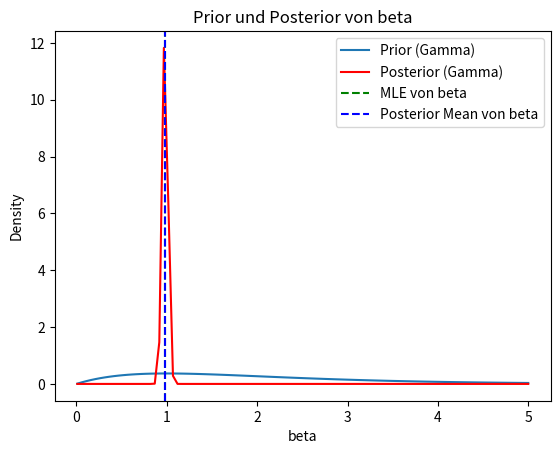

This chart was generated by the following Python code:
#!/usr/bin/env python3
# -*- coding: utf-8 -*-
"""
Created on Sat Oct 19 16:30:52 2024

[redacted]
"""

import numpy as np
import matplotlib.pyplot as plt
from scipy.stats import gamma

# Parameter
lambdaa = 1.0  # Wert lambda für Exponentialverteilung
b = np.log(10) * lambdaa  # Wert b in log_10-Skala

# Anzahl der synthetischen Daten
N = 1000

# 1. Synthetische Magnituden generieren
M_i = np.random.exponential(scale=1/lambdaa, size=N)

# 2. Wert von beta (nach Definition)
beta = b

# 3. Maximum-Likelihood-Schartzung für beta (1/mean von M_i)
beta_MLE = 1 / np.mean(M_i)

# 4. Definiere die Prior für beta (Gamma-Verteilung als Beispiel)
# Nehme an, dass Prior Gamma verteilt ist, mit Parametern alpha und beta_prior
alpha_prior = 2.0
beta_prior = 1.0

# 5. Likelihood-Funktion
def likelihood(beta, M):
    return np.prod(beta * np.exp(-beta * M))

# Posterior-Schätzung fuer beta (Bayesian Update)
# Verwende die Konjugierte Gamma-Verteilung
alpha_post = alpha_prior + N
beta_post = beta_prior + np.sum(M_i)

# Posterior-Schaetzung für beta
beta_posterior_mean = alpha_post / beta_post

# 7. Plot der Prior und Posterior
x = np.linspace(0.01, 5, 100)
prior = gamma.pdf(x, a=alpha_prior, scale=1/beta_prior)
posterior = gamma.pdf(x, a=alpha_post, scale=1/beta_post)

plt.plot(x, prior, label='Prior (Gamma)')
plt.plot(x, posterior, label='Posterior (Gamma)', color='r')
plt.axvline(beta_MLE, color='g', linestyle='--', label='MLE von beta')
plt.axvline(beta_posterior_mean, color='b', linestyle='--', label='Posterior Mean von beta')

# bissel schick machen
plt.legend()
plt.xlabel('beta')
plt.ylabel('Density')
plt.title('Prior und Posterior von beta')
plt.show()

# Ergebnise
print(f"Wahrer Wert von beta: {beta:.4}")
print(f"MLE von beta: {beta:.4}")
print(f"Posterior Mean von beta: {beta:.4}")